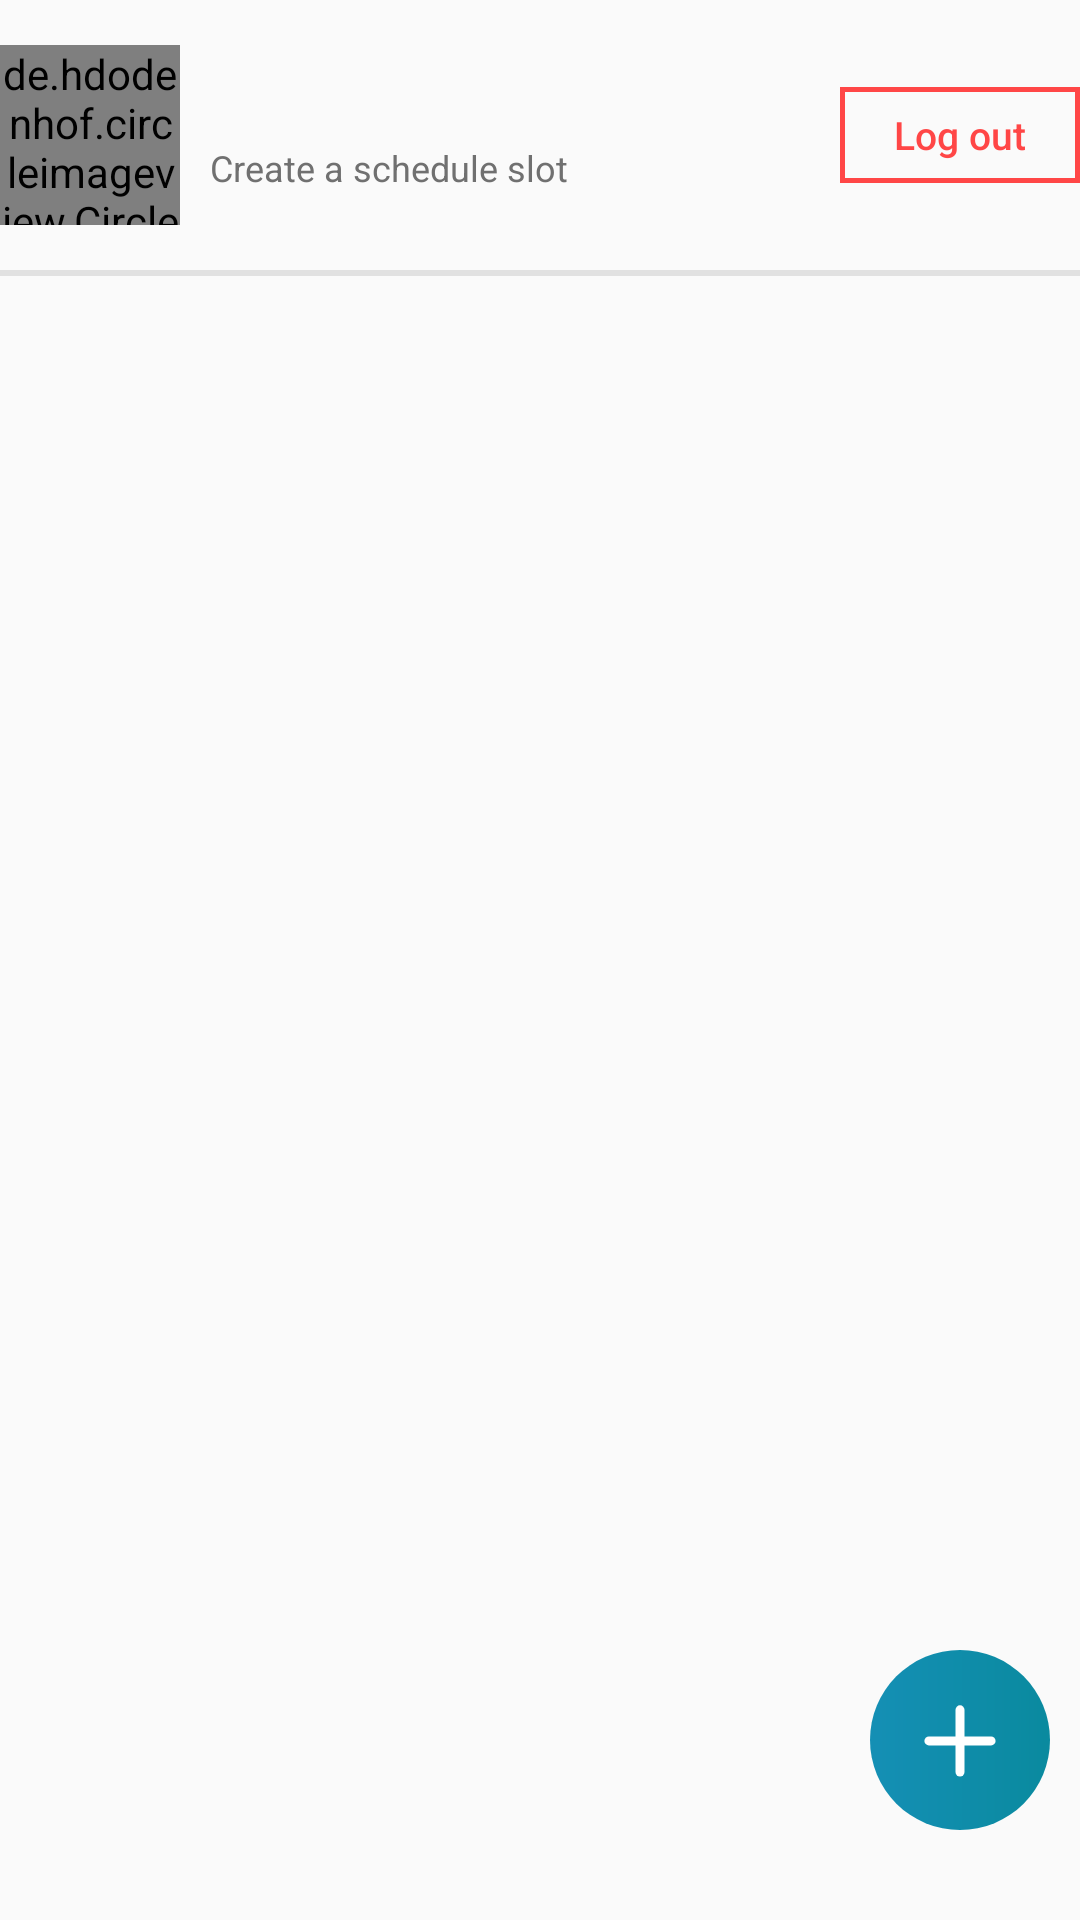

Layout XML and referenced resources for this Android screen:
<!-- AndroidManifest.xml: application theme Theme.ImmuniNation -->
<!-- res/layout/fragment_admin_schedule.xml -->
<?xml version="1.0" encoding="utf-8"?>
<androidx.constraintlayout.widget.ConstraintLayout xmlns:android="http://schemas.android.com/apk/res/android"
    xmlns:app="http://schemas.android.com/apk/res-auto"
    xmlns:tools="http://schemas.android.com/tools"
    android:layout_width="match_parent"
    android:layout_height="match_parent"
    android:layout_marginHorizontal="20dp"
    tools:context=".fragments.admins.AdminScheduleFragment">

    <androidx.constraintlayout.widget.ConstraintLayout
        android:id="@+id/constraint"
        android:layout_width="match_parent"
        android:layout_height="wrap_content"
        android:layout_marginTop="15dp"
        app:layout_constraintTop_toTopOf="parent">

        <de.hdodenhof.circleimageview.CircleImageView
            android:id="@+id/civ_user_image"
            android:layout_width="60dp"
            android:layout_height="60dp"
            app:layout_constraintBottom_toBottomOf="parent"
            app:layout_constraintStart_toStartOf="parent"
            app:layout_constraintTop_toTopOf="parent" />

        <androidx.constraintlayout.widget.ConstraintLayout
            android:layout_width="wrap_content"
            android:layout_height="wrap_content"
            android:layout_marginStart="10dp"
            app:layout_constraintBottom_toBottomOf="parent"
            app:layout_constraintStart_toEndOf="@id/civ_user_image"
            app:layout_constraintTop_toTopOf="parent">

            <TextView
                android:id="@+id/tv_user_name"
                android:layout_width="match_parent"
                android:layout_height="match_parent"
                android:textColor="?attr/colorPrimary"
                android:textSize="16sp"
                android:textStyle="bold" />

            <TextView
                android:id="@+id/tv_create"
                android:layout_width="match_parent"
                android:layout_height="match_parent"
                android:text="Create a schedule slot"
                android:textColor="?attr/colorSecondary"
                android:textSize="12sp"
                app:layout_constraintTop_toBottomOf="@id/tv_user_name" />

        </androidx.constraintlayout.widget.ConstraintLayout>

        <Button
            android:id="@+id/btn_logout"
            android:layout_width="80dp"
            android:layout_height="32dp"
            android:background="@drawable/create_tart_orange_button"
            android:text="@string/text_button_logout"
            android:textAllCaps="false"
            android:textColor="@color/color_tart_orange"
            android:textSize="13sp"
            app:layout_constraintBottom_toBottomOf="parent"
            app:layout_constraintEnd_toEndOf="parent"
            app:layout_constraintTop_toTopOf="parent" />

    </androidx.constraintlayout.widget.ConstraintLayout>

    <View
        android:id="@+id/v"
        android:layout_width="match_parent"
        android:layout_height="2dp"
        android:layout_marginTop="15dp"
        android:adjustViewBounds="true"
        android:background="@color/color_chinese_white"
        app:layout_constraintTop_toBottomOf="@id/constraint" />

    <androidx.recyclerview.widget.RecyclerView
        android:id="@+id/recycler_slots"
        android:layout_width="match_parent"
        android:layout_height="0dp"
        android:layout_marginTop="5dp"
        app:layout_constraintBottom_toBottomOf="parent"
        app:layout_constraintTop_toBottomOf="@id/v" />

    <ImageButton
        android:id="@+id/nav_create_slot"
        android:layout_width="60dp"
        android:layout_height="60dp"
        android:layout_marginEnd="10dp"
        android:layout_marginBottom="30dp"
        android:adjustViewBounds="false"
        android:background="@drawable/ic_create_slot"
        app:layout_constraintBottom_toBottomOf="parent"
        app:layout_constraintEnd_toEndOf="parent" />

</androidx.constraintlayout.widget.ConstraintLayout>
<!-- resources referenced by this layout -->
<resources>
  <color name="color_chinese_white">#E1E1E1</color>
  <color name="color_tart_orange">#FF4646</color>
  <!-- drawable create_tart_orange_button (drawable) -->
  <?xml version="1.0" encoding="utf-8"?>
  <layer-list xmlns:android="http://schemas.android.com/apk/res/android">
      <item>
          <shape android:shape="rectangle">
              <stroke
                  android:width="1.5dp"
                  android:color="@color/color_tart_orange" />
          </shape>
      </item>
  </layer-list>
  <!-- drawable ic_create_slot (drawable) -->
  <vector xmlns:android="http://schemas.android.com/apk/res/android"
      xmlns:aapt="http://schemas.android.com/aapt"
      android:width="60dp"
      android:height="60dp"
      android:viewportWidth="60"
      android:viewportHeight="60">
      <path android:pathData="M30,30m-30,0a30,30 0,1 1,60 0a30,30 0,1 1,-60 0">
          <aapt:attr name="android:fillColor">
              <gradient
                  android:endX="2.64"
                  android:endY="29.94"
                  android:startX="114.48"
                  android:startY="30"
                  android:type="linear">
                  <item
                      android:color="#FF00858A"
                      android:offset="0" />
                  <item
                      android:color="#FF148FB4"
                      android:offset="1" />
              </gradient>
          </aapt:attr>
      </path>
      <path
          android:fillColor="#00000000"
          android:pathData="M30,19.936L30,40.667"
          android:strokeWidth="3"
          android:strokeColor="#fff"
          android:strokeLineCap="round" />
      <path
          android:fillColor="#00000000"
          android:pathData="M40.365,30.296L19.634,30.296"
          android:strokeWidth="3"
          android:strokeColor="#fff"
          android:strokeLineCap="round" />
  </vector>
  <string name="text_button_logout">Log out</string>
  <style name="Theme.ImmuniNation" parent="Theme.MaterialComponents.Light.NoActionBar.Bridge">
          
          <item name="colorPrimary">@color/color_blue_green</item>
          <item name="colorPrimaryVariant">?attr/colorPrimary</item>
          <item name="colorOnPrimary">@color/color_white_ff</item>
          
          <item name="colorSecondary">@color/color_dark_silver</item>
          <item name="colorSecondaryVariant">?attr/colorSecondary</item>
          <item name="colorOnSecondary">@color/color_chinese_black</item>
          
          <item name="android:statusBarColor">?attr/colorPrimaryVariant</item>
          
      </style>
  <color name="color_blue_green">#138EB1</color>
  <color name="color_white_ff">#FFFFFFFF</color>
  <color name="color_dark_silver">#707070</color>
  <color name="color_chinese_black">#131313</color>
</resources>
